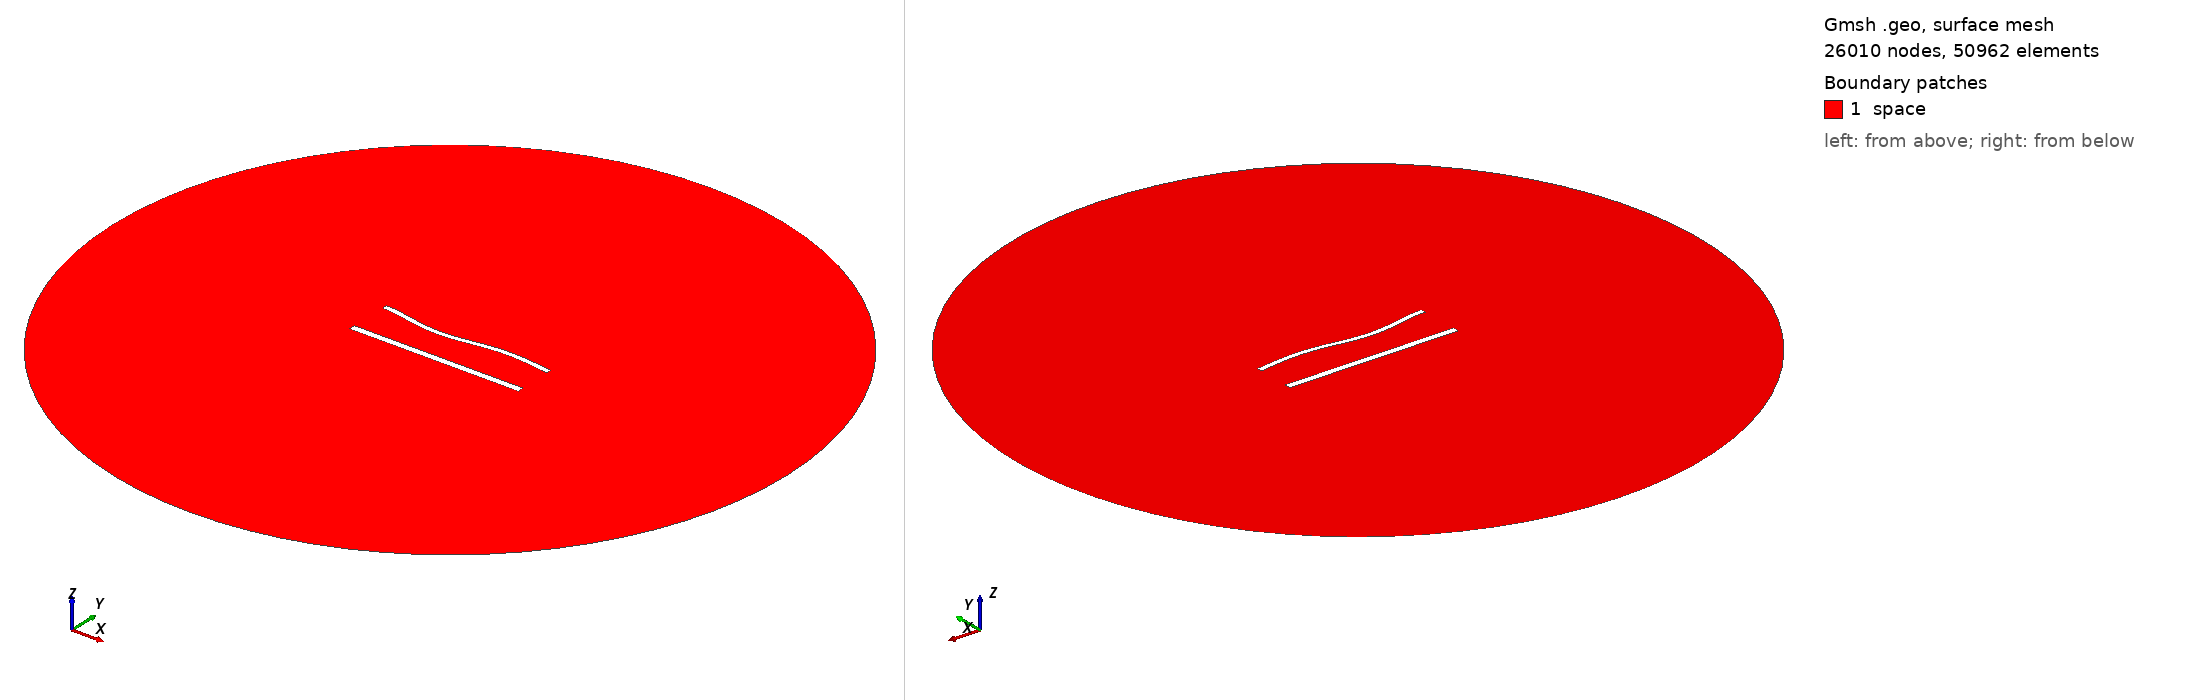

Gmsh geometry script, surface-meshed: 26010 nodes, 50962 surface elements. Boundary patches (legend numbers): 1 space. Left view from above one corner, right view from below the opposite corner. Legend entries are the model's physical surfaces. The drawing asked Gmsh for element sizes between 1% and 20% of the model's largest extent; the script's own settings can give other sizes.

=== 1379.geo (drawn) ===
//---------------------------------------
// Geometry kernel
//---------------------------------------

SetFactory("OpenCASCADE");



//---------------------------------------
// Parameters of the geometry
//---------------------------------------

// Overetch of the upper plate
overetch = 0.375;

// Distance between the plates
distance = 25.0;

// Discretization over the x axis (for the deformation)
nx = 50; 

// Length of the plate
L = 100 - overetch; 

// Number of modes
n = 4; 

// 1st mode coefficient
coeff(1) = -1.5;
beta(1) = 0.596864 * 3.1415926535 / L;

// 2nd mode coefficient
coeff(2) = -1.5;
beta(2) = 1.49418 * 3.1415926535 / L;

// 3rd mode coefficient
coeff(3) = -1.5;
beta(3) = 2.50025 * 3.1415926535 / L;

// 4th mode coefficient
coeff(4) = 0.0;
beta(4) = 3.49999 * 3.1415926535 / L;



//---------------------------------------
// Upper plate (deformed rectangle)
//---------------------------------------

// Coordiantes of the upper plate
xmin = -50;
xmax = 50 - overetch;

// Height of the upper plate
yheight = 4 - 2 * overetch;

// Indexes of the points
UpperID[] = {};
LowerID[] = {};
LeftID[] = {};
RightID[] = {};

// Point index
p = 1;

// Horizontal edges
For i In {1:nx}
    x = xmin + (i-1)*(xmax - xmin)/(nx-1);

    y_bottom = distance / 2 + overetch;
    For j In {1:n}
        C = (Cosh(beta(j)*L) + Cos(beta(j)*L)) / (Sinh(beta(j)*L) + Sin(beta(j)*L));
        y_bottom  = y_bottom + coeff(j) * (Cosh(beta(j)*(x+50)) - Cos(beta(j)*(x+50)) - C * (Sinh(beta(j)*(x+50)) - Sin(beta(j)*(x+50))));
    EndFor

    y_top = y_bottom + yheight;

    Point(p) = {x, y_top, 0, 1.0};
    UpperID[i] = p;
    p = p + 1;

    Point(p) = {x, y_bottom, 0, 1.0};
    LowerID[i] = p;
    p = p + 1;
EndFor

// Create point lists
UpperPts[] = {}; LowerPts[] = {};
For i In {1:nx}
  UpperPts[] += {UpperID[i]};
  LowerPts[] += {LowerID[i]};
EndFor

// Build splines
Spline(1) = {UpperPts[]};
Spline(2) = {LowerPts[]};
Line(3) = {LowerPts[nx-1], UpperPts[nx-1]};
Line(4) = {LowerPts[0], UpperPts[0]};

// Build the plane surface
Curve Loop(1) = {2, 3, -1, -4};
Plane Surface(1) = {1};



//---------------------------------------
// Lower plate (rectangle)
//---------------------------------------

// Vertices
Point(1001) = {-50, -distance/2, 0, 1.0};
Point(1002) = { 50, -distance/2, 0, 1.0};
Point(1003) = { 50,  -distance/2 + 4, 0, 1.0};
Point(1004) = {-50,  -distance/2 + 4, 0, 1.0};

// Edges
Line(5) = {1001, 1002};
Line(6) = {1002, 1003};
Line(7) = {1003, 1004};
Line(8) = {1004, 1001};

// Plane surface
Line Loop(2) = {5, 6, 7, 8};
Plane Surface(2) = {2}; 



//---------------------------------------
// Outer (fictious) boundary
//---------------------------------------

// Points
Point(1005) = {0, 0, 0};       // Center
Point(1006) = {200, 0, 0};     // Start point
Point(1007) = {0, 200, 0};     // 90 degrees
Point(1008) = {-200, 0, 0};    // 180 degrees
Point(1009) = {0, -200, 0};    // 270 degrees

// Circle arcs (each needs start, center, end)
Circle(9) = {1006, 1005, 1007};
Circle(10) = {1007, 1005, 1008};
Circle(11) = {1008, 1005, 1009};
Circle(12) = {1009, 1005, 1006};

// Plane surface for the entire domain
Curve Loop(3) = {9, 10, 11, 12};
Surface(3) = {3};

// Subtract the plates from the whole domain to obtain the actual domain where we want to solve the equations
BooleanDifference{ Surface{3}; Delete; }{ Surface{1}; Surface{2}; Delete; }




//---------------------------------------
// Transfinite Lines/Curves
//---------------------------------------

// Set the number of points on the boundaries
r = 6;
d = 0.15;

// Plates
Transfinite Curve {1} = 50*r/4 Using Progression 1;
Transfinite Line {2} = 50*r Using Progression 1;
Transfinite Curve {3, 4} = 2*r Using Progression 1+d;
Transfinite Line {5} = 50*r/4 Using Progression 1;
Transfinite Line {7} = 50*r Using Progression 1;
Transfinite Line {6} = 2*r Using Progression 1-d;
Transfinite Line {8} = 2*r Using Progression 1+d;

// Outer boundary
Transfinite Line {9, 10, 11, 12} = 20 Using Progression 1;



//---------------------------------------
// Physical groups
//---------------------------------------                

// Physical curves (boundaries)
Physical Line("force_segment", 10) = {2};
Physical Line("upper_plate", 11) = {1, 3, 4};
Physical Line("lower_plate", 12) = {5, 6, 7, 8};
Physical Line("boundary", 20) = {9, 10, 11, 12};

// Physical Surfaces
Physical Surface("space", 30) = {3};



//---------------------------------------
// 6. Generate the Mesh
//---------------------------------------

// 2D mesh generation
Mesh 2;
